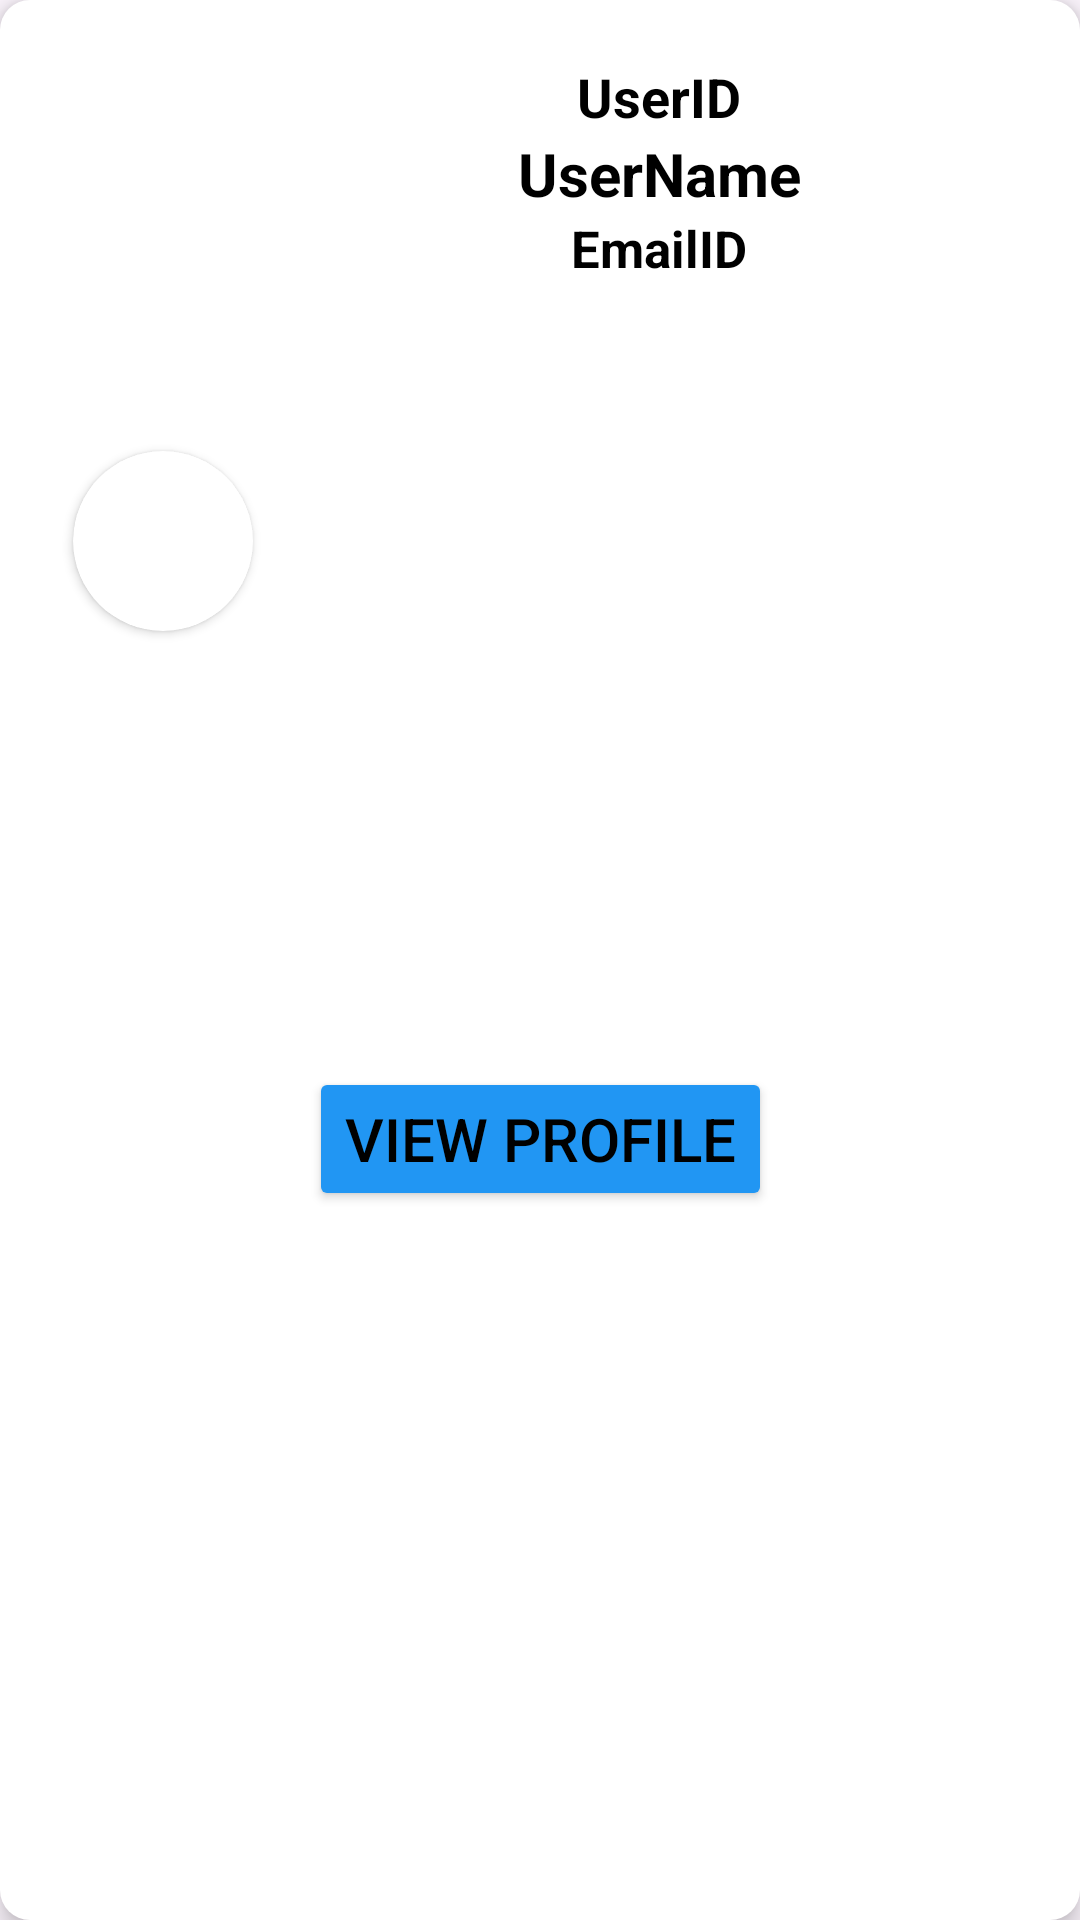

Produce the Android XML layout that renders to this screen, including the resource entries it uses.
<!-- AndroidManifest.xml: application theme Theme.Hackverse -->
<!-- res/layout/recyclerview_for_participants.xml -->
<?xml version="1.0" encoding="utf-8"?>
<androidx.constraintlayout.widget.ConstraintLayout xmlns:android="http://schemas.android.com/apk/res/android"
    xmlns:app="http://schemas.android.com/apk/res-auto"
    android:layout_width="match_parent"
    android:layout_height="wrap_content"
    android:background="@drawable/profileedittext"
    android:padding="5dp"
    android:layout_margin="5dp"
    android:elevation="5dp">

    <androidx.cardview.widget.CardView
        android:id="@+id/ParticipantsCardView"
        android:layout_width="60dp"
        android:layout_height="60dp"
        android:layout_margin="15dp"
        android:layout_marginTop="16dp"
        app:cardCornerRadius="30dp"
        app:layout_constraintBottom_toTopOf="@+id/LinearLayoutButtonsParticipants"
        app:layout_constraintEnd_toEndOf="parent"
        app:layout_constraintHorizontal_bias="0.017"
        app:layout_constraintStart_toStartOf="parent"
        app:layout_constraintTop_toTopOf="parent">

        <ImageView
            android:id="@+id/ParticipantsImageView"
            android:layout_width="match_parent"
            android:layout_height="match_parent"
            android:scaleType="centerCrop" />

    </androidx.cardview.widget.CardView>

    <LinearLayout
        android:id="@+id/LinearLayoutUserIDUSerNameParticipants"
        android:layout_width="297dp"
        android:layout_height="wrap_content"
        android:layout_margin="15dp"
        android:orientation="vertical"
        app:layout_constraintEnd_toEndOf="parent"
        app:layout_constraintStart_toEndOf="@+id/ParticipantsCardView"
        app:layout_constraintTop_toTopOf="parent">

        <TextView
            android:layout_gravity="center"
            android:id="@+id/ShowUserIDParticipants"
            android:layout_width="wrap_content"
            android:layout_height="wrap_content"
            android:text="UserID"
            android:textColor="@color/black"
            android:textSize="18sp"
            android:textStyle="bold" />

        <TextView
            android:layout_gravity="center"
            android:id="@+id/ShowUserNameParticipants"
            android:layout_width="wrap_content"
            android:layout_height="wrap_content"
            android:textColor="@color/black"
            android:textSize="20sp"
            android:textStyle="bold"
            android:text="UserName" />
        <TextView
            android:id="@+id/ShowEmaiIDParticipants"
            android:layout_gravity="center"
            android:layout_width="wrap_content"
            android:layout_height="wrap_content"
            android:text="EmailID"
            android:textSize="17sp"
            android:textStyle="bold"
            android:textColor="@color/black" />

    </LinearLayout>


    <LinearLayout
        android:id="@+id/LinearLayoutButtonsParticipants"
        android:layout_width="wrap_content"
        android:layout_height="wrap_content"
        android:layout_marginTop="30dp"
        app:layout_constraintStart_toStartOf="parent"
        app:layout_constraintEnd_toEndOf="parent"
        app:layout_constraintBottom_toBottomOf="parent"
        app:layout_constraintTop_toBottomOf="@+id/LinearLayoutUserIDUSerNameParticipants" >

        <Button
            android:id="@+id/ButtonViewProfileParticipants"
            android:layout_width="wrap_content"
            android:layout_height="wrap_content"
            android:layout_gravity="center"
            android:text="View Profile"
            android:textSize="20sp"
            android:textColor="@color/black"
            android:backgroundTint="@color/blue" />











    </LinearLayout>


</androidx.constraintlayout.widget.ConstraintLayout>
<!-- resources referenced by this layout -->
<resources>
  <color name="black">#000000</color>
  <color name="blue">#2196F3</color>
  <color name="green">#4CAF50</color>
  <!-- drawable profileedittext (drawable) -->
  <?xml version="1.0" encoding="utf-8"?>
  <shape xmlns:android="http://schemas.android.com/apk/res/android"
      android:shape="rectangle">
  
      <solid android:color="@color/white_New"/>
      <corners android:radius="10dp"/>
  
  
  
  
  
  </shape>
  <style name="Theme.Hackverse" parent="Base.Theme.Hackverse" />
  <color name="white_New">#FFFFFF</color>
  <style name="Base.Theme.Hackverse" parent="Theme.Material3.DayNight.NoActionBar">
          
          
      </style>
</resources>
